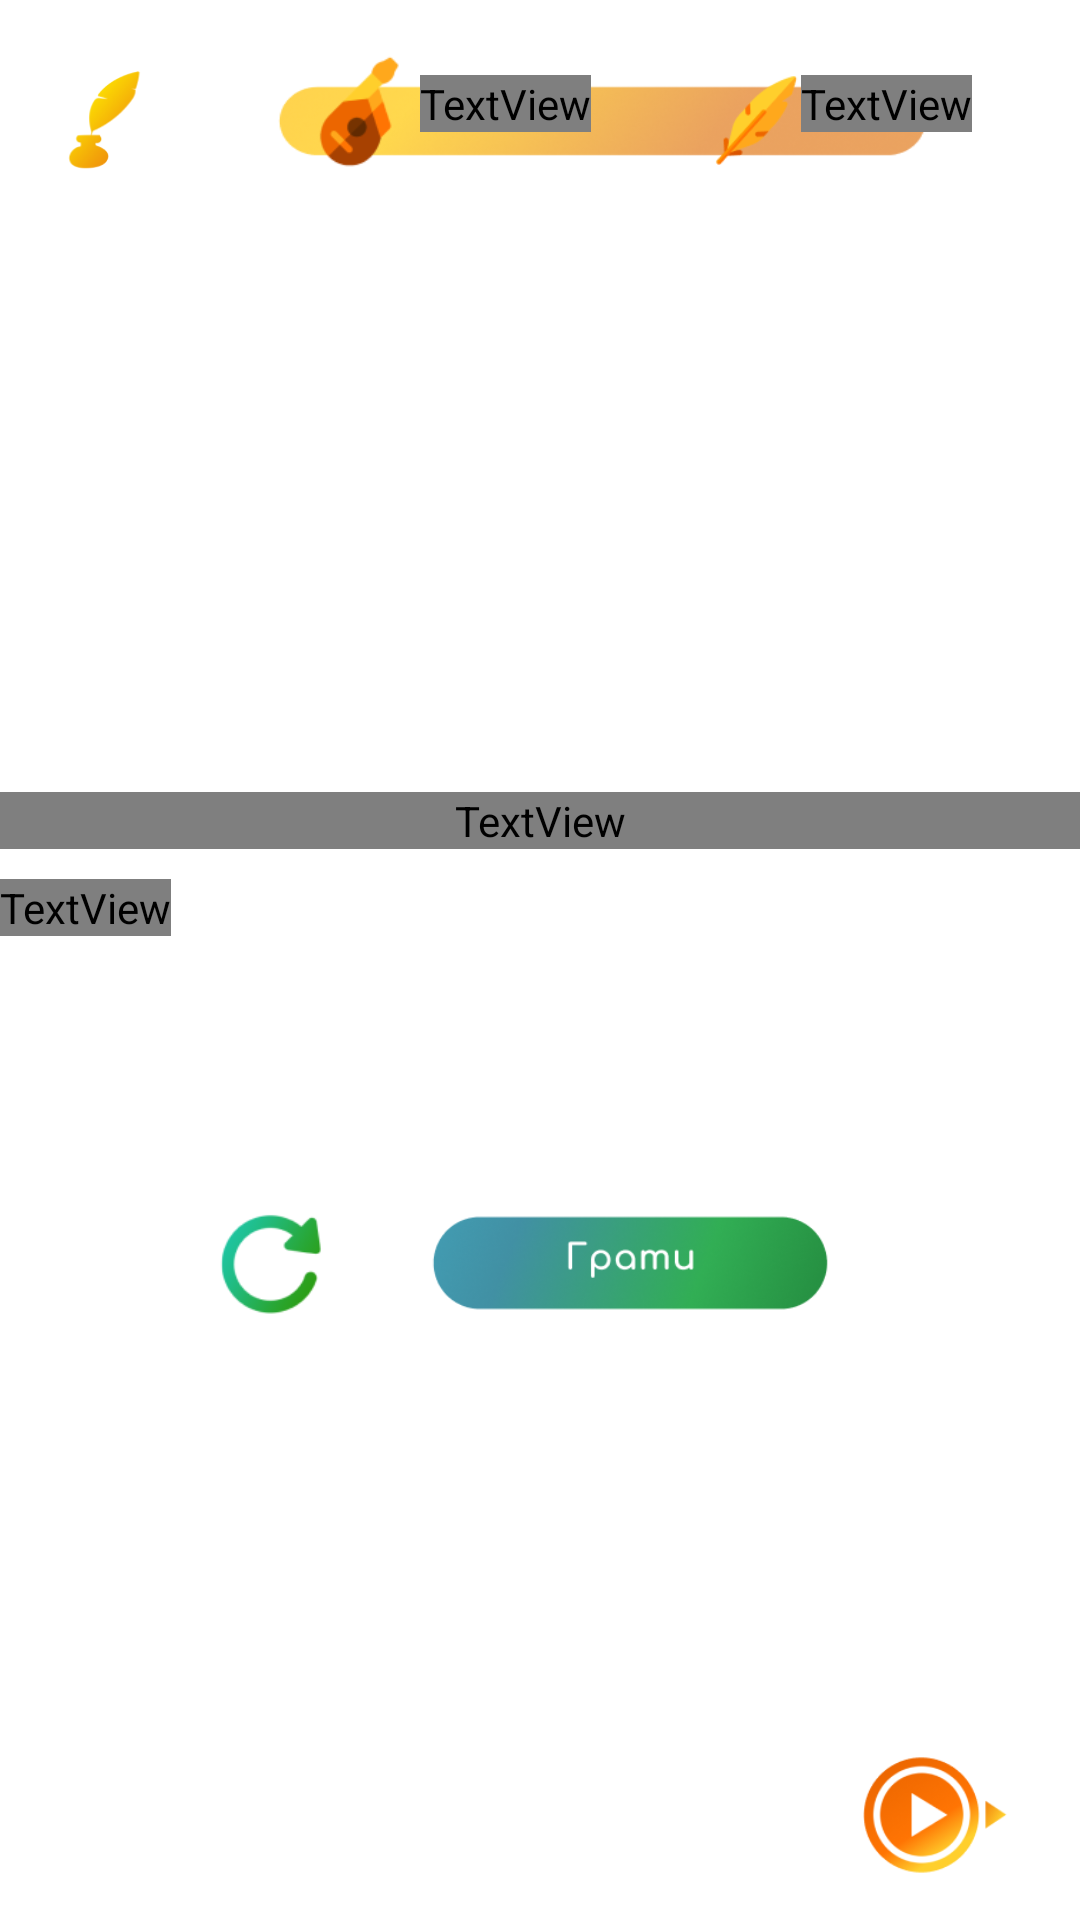

This screen was rendered from an Android layout file. Write that file and the resources it references.
<!-- AndroidManifest.xml: application theme Theme.DumaV10 -->
<!-- res/layout/activity_menu.xml -->
<?xml version="1.0" encoding="utf-8"?>
<RelativeLayout
    xmlns:android="http://schemas.android.com/apk/res/android"
    xmlns:app="http://schemas.android.com/apk/res-auto"
    xmlns:tools="http://schemas.android.com/tools"
    android:layout_width="match_parent"
    android:layout_height="match_parent"
    android:background="@drawable/background_menu"
    android:orientation="vertical"
    tools:context=".MenuActivity">

    <androidx.constraintlayout.widget.ConstraintLayout
        android:id="@+id/screen"
        android:layout_width="match_parent"
        android:layout_height="match_parent"
        android:orientation="vertical">

        <LinearLayout
            android:id="@+id/menu"
            android:layout_width="match_parent"
            android:layout_height="wrap_content"
            android:layout_gravity="top"
            android:orientation="horizontal"
            app:layout_constraintEnd_toEndOf="parent"
            app:layout_constraintStart_toStartOf="parent"
            app:layout_constraintTop_toTopOf="parent">

            <ImageView
                android:id="@+id/settings"
                android:layout_width="50dp"
                android:layout_height="50dp"
                android:layout_marginStart="10dp"
                android:layout_marginTop="15dp"
                android:clickable="true"
                android:contentDescription="@string/statusApp"
                android:focusable="true"
                android:src="@drawable/btn_settings" />

            <LinearLayout
                android:id="@+id/panelApp"
                android:layout_width="250dp"
                android:layout_height="match_parent"
                android:layout_gravity="top"
                android:layout_marginStart="20dp"
                android:layout_marginTop="15dp"
                android:layout_marginEnd="10dp"
                android:background="@drawable/status_bar"
                android:orientation="horizontal">


                <ImageView
                    android:id="@+id/money"
                    android:layout_width="40dp"
                    android:layout_height="match_parent"
                    android:layout_marginStart="20dp"
                    android:contentDescription="@string/moneyUser"
                    android:src="@drawable/money_status" />

                <TextView
                    android:id="@+id/moneyNum"
                    android:layout_width="wrap_content"
                    android:layout_height="wrap_content"
                    android:layout_marginTop="10dp"
                    android:fontFamily="@font/montserrat_bold"
                    android:text="@string/numRes"
                    android:textAlignment="center"
                    android:textColor="@color/white"
                    android:textSize="20sp"
                    tools:ignore="TextContrastCheck" />

                <ImageView
                    android:id="@+id/life"
                    android:layout_width="30dp"
                    android:layout_height="match_parent"
                    android:layout_marginStart="40dp"
                    android:contentDescription="@string/lifeUser"
                    android:src="@drawable/life_status" />

                <TextView
                    android:id="@+id/lifeNum"
                    android:layout_width="wrap_content"
                    android:layout_height="wrap_content"
                    android:layout_marginTop="10dp"
                    android:fontFamily="@font/montserrat_bold"
                    android:text="@string/numRes"
                    android:textAlignment="center"
                    android:textColor="@color/white"
                    android:textSize="20sp" />

                <ImageView
                    android:id="@+id/storeBtn"
                    android:layout_width="65dp"
                    android:layout_height="match_parent"
                    android:layout_marginStart="30dp"
                    android:clickable="true"
                    android:contentDescription="@string/storeApp"
                    android:focusable="true"
                    android:src="@drawable/btn_store" />

            </LinearLayout>

            <ImageView
                android:id="@+id/exit"
                android:layout_width="50dp"
                android:layout_height="50dp"
                android:layout_marginStart="10dp"
                android:layout_marginTop="15dp"
                android:clickable="true"
                android:contentDescription="@string/exitApp"
                android:focusable="true"
                android:src="@drawable/btn_exit"
                app:layout_constraintEnd_toEndOf="parent" />

        </LinearLayout>

        <LinearLayout
            android:id="@+id/history"
            android:layout_width="match_parent"
            android:layout_height="wrap_content"
            android:layout_marginTop="120dp"
            android:gravity="center_vertical"
            android:orientation="vertical"
            app:layout_constraintBottom_toTopOf="@+id/about_history"
            app:layout_constraintEnd_toEndOf="parent"
            app:layout_constraintStart_toStartOf="parent"
            app:layout_constraintTop_toBottomOf="@+id/menu">

            <androidx.recyclerview.widget.RecyclerView
                android:id="@+id/list_story"
                android:layout_width="match_parent"
                android:layout_height="match_parent" />

            <TextView
                android:id="@+id/textSeries"
                android:layout_width="match_parent"
                android:layout_height="wrap_content"
                android:layout_marginTop="10dp"
                android:fontFamily="@font/comfortaa_bold"
                android:text="@string/series"
                android:textAlignment="center"
                android:textColor="@color/white"
                android:textSize="14sp" />

            <TextView
                android:id="@+id/textAnnotation"
                android:layout_width="wrap_content"
                android:layout_height="wrap_content"
                android:layout_marginTop="10dp"
                android:fontFamily="@font/comfortaa_bold"
                android:text="@string/annotation"
                android:textAlignment="center"
                android:textColor="@color/white"
                android:textSize="14sp"
                tools:ignore="TextContrastCheck" />

        </LinearLayout>

        <LinearLayout
            android:id="@+id/about_history"
            android:layout_width="match_parent"
            android:layout_height="wrap_content"
            android:layout_marginBottom="55dp"
            android:gravity="center_horizontal"
            android:orientation="horizontal"
            app:layout_constraintBottom_toTopOf="@+id/linearLayout"
            app:layout_constraintEnd_toEndOf="parent"
            app:layout_constraintStart_toStartOf="parent"
            app:layout_constraintTop_toBottomOf="@+id/history">

            <ImageView
                android:id="@+id/btn_return"
                android:layout_width="50dp"
                android:layout_height="50dp"
                android:layout_marginStart="50dp"
                android:layout_marginTop="15dp"
                android:clickable="true"
                android:contentDescription="@string/returnHistory"
                android:focusable="true"
                android:src="@drawable/btn_return"
                app:layout_constraintEnd_toEndOf="parent" />

            <ImageView
                android:id="@+id/btm_play"
                android:layout_width="170dp"
                android:layout_height="50dp"
                android:layout_marginStart="10dp"
                android:layout_marginTop="15dp"
                android:layout_marginEnd="50dp"
                android:clickable="true"
                android:contentDescription="@string/playHistory"
                android:focusable="true"
                android:src="@drawable/btn_play" />


        </LinearLayout>

        <androidx.constraintlayout.widget.ConstraintLayout
            android:id="@+id/linearLayout"
            android:layout_width="match_parent"
            android:layout_height="wrap_content"
            android:orientation="horizontal"
            android:padding="10dp"
            app:layout_constraintBottom_toBottomOf="parent"
            app:layout_constraintEnd_toEndOf="parent"
            app:layout_constraintStart_toStartOf="parent">

            <ImageView
                android:id="@+id/btm_adb"
                android:layout_width="80dp"
                android:layout_height="50dp"
                android:clickable="true"
                android:contentDescription="@string/adbBtn"
                android:focusable="true"
                android:src="@drawable/btn_view_reclama"
                app:layout_constraintBottom_toBottomOf="parent"
                app:layout_constraintEnd_toEndOf="parent"
                app:layout_constraintTop_toTopOf="parent" />


        </androidx.constraintlayout.widget.ConstraintLayout>

    </androidx.constraintlayout.widget.ConstraintLayout>

</RelativeLayout>
<!-- resources referenced by this layout -->
<resources>
  <color name="white">#FFFFFFFF</color>
  <!-- drawable btn_exit: png bitmap (drawable, 11008 bytes) -->
  <!-- drawable btn_play: png bitmap (drawable, 33166 bytes) -->
  <!-- drawable btn_return: png bitmap (drawable, 5179 bytes) -->
  <!-- drawable btn_settings: png bitmap (drawable, 7920 bytes) -->
  <!-- drawable btn_store: png bitmap (drawable, 11010 bytes) -->
  <!-- drawable btn_view_reclama: png bitmap (drawable, 10896 bytes) -->
  <!-- drawable life_status: png bitmap (drawable, 2682 bytes) -->
  <!-- drawable money_status: png bitmap (drawable, 2981 bytes) -->
  <!-- drawable status_bar: png bitmap (drawable, 30767 bytes) -->
  <string name="adbBtn">adbBtn</string>
  <string name="annotation">Тобі пропонують вигідну статтю, але життя диктує свої умови. Чи готова ти понести тягар магії?</string>
  <string name="exitApp">exitApp</string>
  <string name="lifeUser">lifeUser</string>
  <string name="moneyUser">moneyUser</string>
  <string name="numRes">5</string>
  <string name="playHistory">playHistory</string>
  <string name="returnHistory">returnHistory</string>
  <string name="series">Серія 1 із 12</string>
  <string name="statusApp">satusApp</string>
  <string name="storeApp">storeApp</string>
  <style name="Theme.DumaV10" parent="Theme.MaterialComponents.DayNight.NoActionBar">
          
          <item name="colorPrimary">@color/purple_500</item>
          <item name="colorPrimaryVariant">@color/purple_700</item>
          <item name="colorOnPrimary">@color/white</item>
          
          <item name="colorSecondary">@color/teal_200</item>
          <item name="colorSecondaryVariant">@color/teal_700</item>
          <item name="colorOnSecondary">@color/black</item>
          
          <item name="android:statusBarColor">?attr/colorPrimaryVariant</item>
          
          <item name="android:windowNoTitle">true</item>
          <item name="android:windowFullscreen">true</item>
      </style>
  <color name="purple_500">#FF6200EE</color>
  <color name="purple_700">#FF3700B3</color>
  <color name="teal_200">#FF03DAC5</color>
  <color name="teal_700">#FF018786</color>
  <color name="black">#FF000000</color>
</resources>
